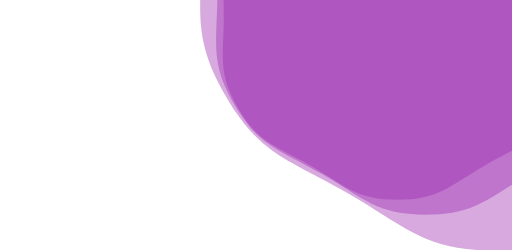
t = 0.00 s
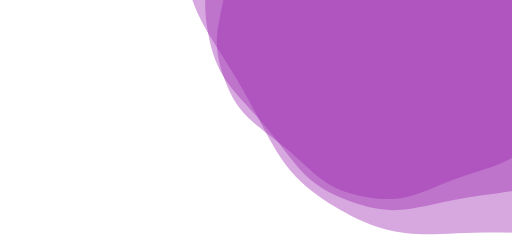
t = 1.67 s
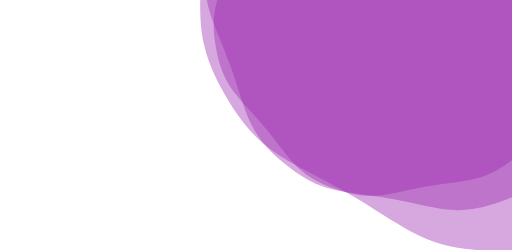
t = 3.33 s
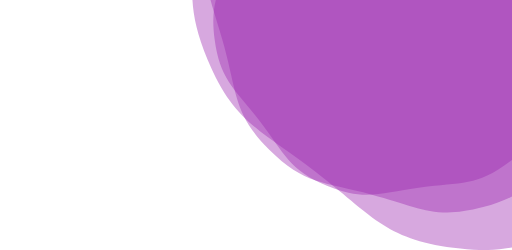
t = 3.75 s
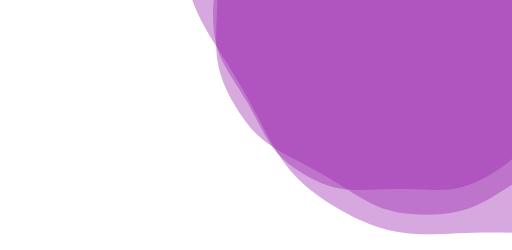
t = 5.00 s
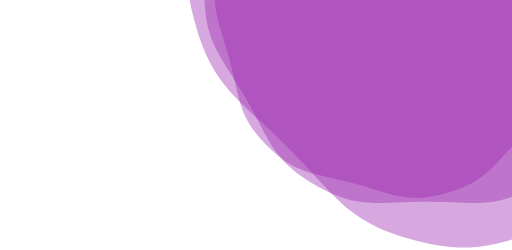
t = 7.50 s

The animated SVG that drew these frames (rendered in a browser with its animation timeline set to each time). Animation: 3 SMIL elements (animateTransform=3); one cycle of 10.00 s, repeats indefinitely.

<svg xmlns="http://www.w3.org/2000/svg" xmlns:xlink="http://www.w3.org/1999/xlink" style="margin:auto;/* background:#ffffff; */display:block;z-index:1;position:relative" width="1910" height="933" preserveAspectRatio="xMidYMid" viewBox="0 0 1910 933">
<g transform="translate(955,466.5) scale(1,1) translate(-955,-466.5)"><g transform="translate(1483.2186257731491,56.7716346329853) scale(100)" opacity="0.4">
  <path d="M6.48445 0 C6.48445 1.5375499999999998 6.731836219027941 2.111217640411236 5.963061219027941 3.4427749999999993 S4.573782359588764 4.846923429570003 3.242225000000001 5.615698429570003 S1.5375500000000002 6.885549999999999 4.2161833839345286e-16 6.885549999999999 S-1.910667640411235 6.384473429570003 -3.2422249999999986 5.615698429570004 S-5.194286219027939 4.774332359588765 -5.9630612190279395 3.442775000000002 S-6.48445 1.5375500000000006 -6.48445 7.941160936731055e-16 S-6.731836219027942 -2.111217640411234 -5.963061219027942 -3.442774999999998 S-4.5737823595887654 -4.846923429570001 -3.2422250000000026 -5.615698429570002 S-1.537550000000001 -6.885549999999999 -1.2648550151803586e-15 -6.885549999999999 S1.9106676404112315 -6.384473429570004 3.2422249999999955 -5.615698429570005 S5.194286219027939 -4.774332359588766 5.9630612190279395 -3.442775000000003 S6.48445 -1.5375500000000013 6.48445 -1.588232187346211e-15" fill="#9c27b0" stroke-width="0">
    <animateTransform attributeName="transform" type="rotate" dur="10s" repeatCount="indefinite" values="0;60"></animateTransform>
  </path>
</g><g transform="translate(1588.8623509277788,-25.174038440417633) scale(100)" opacity="0.4">
  <path d="M7.781339999999998 0 C7.781339999999998 1.8450599999999995 8.078203462833528 2.5334611684934822 7.155673462833529 4.131329999999998 S5.488538831506516 5.816308115484002 3.89067 6.738838115484002 S1.84506 8.262659999999999 5.059420060721433e-16 8.262659999999999 S-2.2928011684934813 7.661368115484002 -3.8906699999999974 6.738838115484003 S-6.233143462833527 5.729198831506517 -7.155673462833527 4.131330000000002 S-7.781339999999998 1.8450600000000004 -7.781339999999998 9.529393124077263e-16 S-8.078203462833528 -2.5334611684934805 -7.15567346283353 -4.131329999999997 S-5.488538831506519 -5.816308115484 -3.8906700000000027 -6.738838115484001 S-1.845060000000001 -8.262659999999999 -1.51782601821643e-15 -8.262659999999999 S2.2928011684934773 -7.661368115484004 3.890669999999994 -6.738838115484006 S6.233143462833526 -5.729198831506518 7.155673462833526 -4.131330000000003 S7.7813399999999975 -1.8450600000000015 7.781339999999998 -1.9058786248154527e-15" fill="#9c27b0" stroke-width="0">
    <animateTransform attributeName="transform" type="rotate" dur="5s" repeatCount="indefinite" values="0;60"></animateTransform>
  </path>
</g><g transform="translate(1842.4072912988904,-221.8436538165846) scale(100)" opacity="0.4">
  <path d="M10.893875999999999 0 C10.893875999999999 2.5830839999999995 11.30948484796694 3.5468456358908758 10.01794284796694 5.783861999999998 S7.683954364109123 8.142831361677604 5.446938 9.434373361677604 S2.5830840000000004 11.567723999999998 7.083188085010007e-16 11.567723999999998 S-3.209921635890874 10.725915361677604 -5.446937999999997 9.434373361677604 S-8.72640084796694 8.020878364109125 -10.017942847966939 5.783862000000003 S-10.893875999999999 2.583084000000001 -10.893875999999999 1.3341150373708171e-15 S-11.309484847966942 -3.5468456358908727 -10.017942847966943 -5.783861999999996 S-7.683954364109126 -8.142831361677601 -5.446938000000004 -9.434373361677602 S-2.5830840000000017 -11.567723999999998 -2.124956425503002e-15 -11.567723999999998 S3.209921635890869 -10.725915361677606 5.446937999999992 -9.434373361677608 S8.726400847966936 -8.020878364109127 10.017942847966937 -5.7838620000000045 S10.893875999999999 -2.583084000000002 10.893875999999999 -2.6682300747416342e-15" fill="#9c27b0" stroke-width="0">
    <animateTransform attributeName="transform" type="rotate" dur="3.3333333333333335s" repeatCount="indefinite" values="0;60"></animateTransform>
  </path>
</g></g>
</svg>